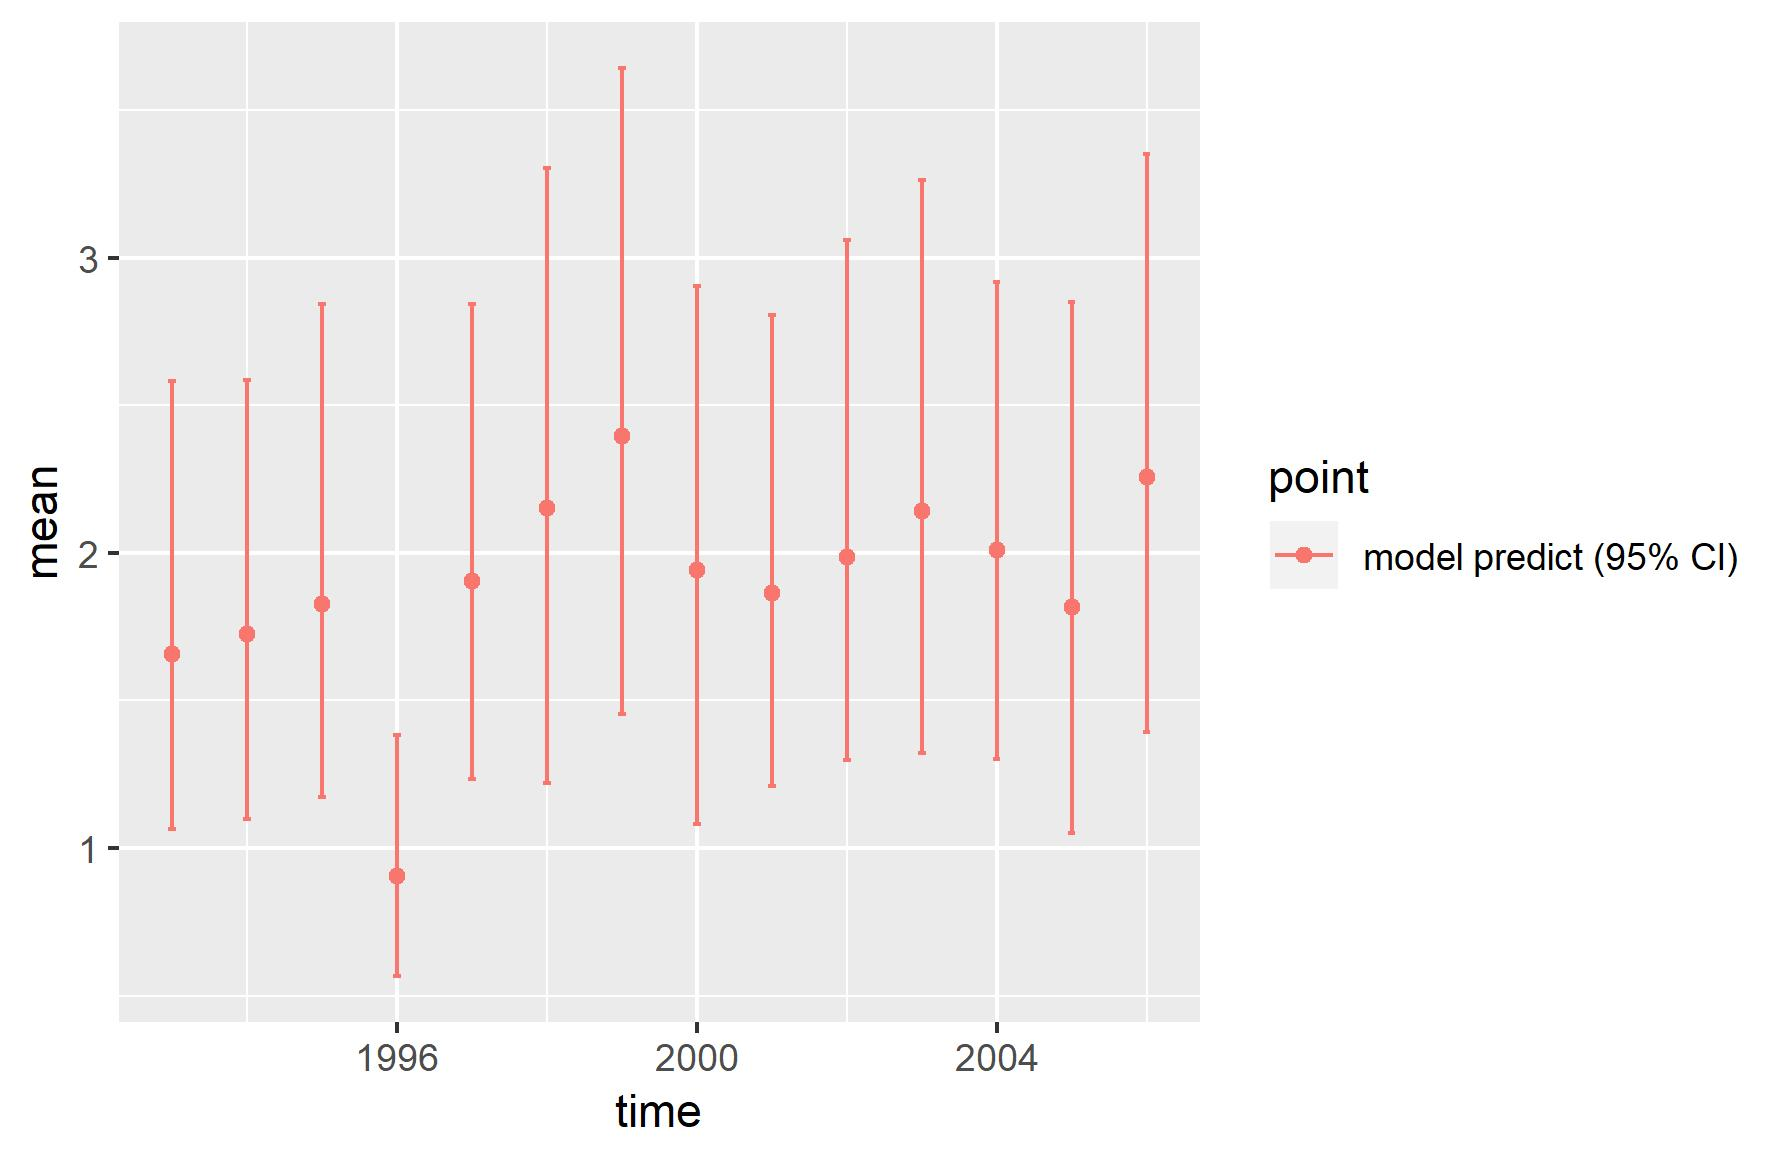

Values plotted in this chart, from the file beside it:
, point, mean, low, high, time
1, model predict (95% CI), 1.657, 1.064, 2.584, 1993
2, model predict (95% CI), 1.725, 1.098, 2.585, 1994
3, model predict (95% CI), 1.827, 1.174, 2.843, 1995
4, model predict (95% CI), 0.9058, 0.5652, 1.383, 1996
5, model predict (95% CI), 1.905, 1.233, 2.843, 1997
6, model predict (95% CI), 2.153, 1.219, 3.306, 1998
7, model predict (95% CI), 2.397, 1.454, 3.645, 1999
8, model predict (95% CI), 1.941, 1.082, 2.905, 2000
9, model predict (95% CI), 1.864, 1.212, 2.807, 2001
10, model predict (95% CI), 1.986, 1.297, 3.062, 2002
11, model predict (95% CI), 2.143, 1.321, 3.263, 2003
12, model predict (95% CI), 2.01, 1.302, 2.92, 2004
13, model predict (95% CI), 1.818, 1.053, 2.85, 2005
14, model predict (95% CI), 2.258, 1.394, 3.351, 2006
